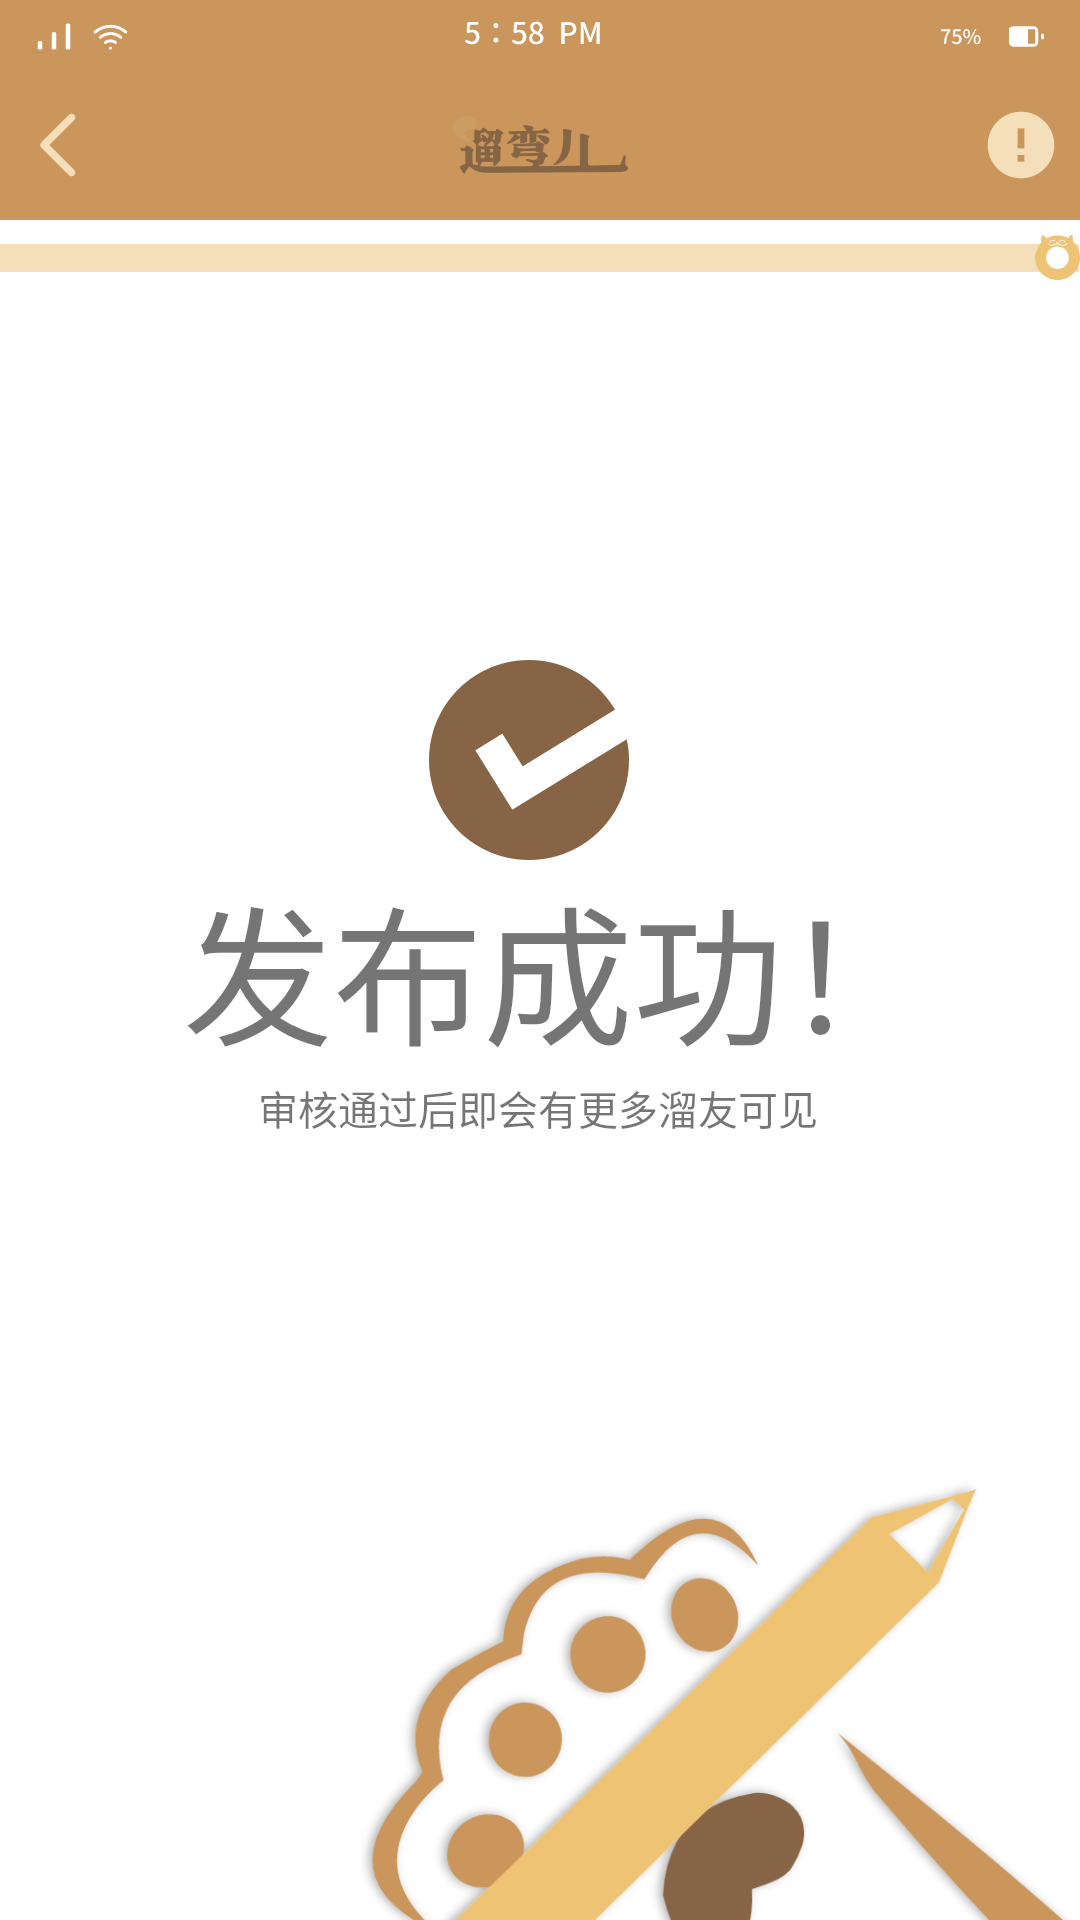

Reconstruct the res/layout file that produces this screen, plus the resources it refers to.
<!-- AndroidManifest.xml: application theme Theme.LiuWan -->
<!-- res/layout/success.xml -->
<?xml version="1.0" encoding="utf-8"?>
<androidx.constraintlayout.widget.ConstraintLayout xmlns:android="http://schemas.android.com/apk/res/android"
    android:layout_width="match_parent"
    android:layout_height="match_parent"
    xmlns:app="http://schemas.android.com/apk/res-auto"
    xmlns:tools="http://schemas.android.com/tools"
    android:background="@color/white"
    android:orientation="vertical"
    >

    <ImageView
        android:id="@+id/bg1"
        android:layout_width="wrap_content"
        android:layout_height="wrap_content"
        android:adjustViewBounds="true"
        app:layout_constraintLeft_toLeftOf="parent"
        app:layout_constraintTop_toTopOf="parent"
        app:srcCompat="@drawable/rectangle" />

    <ImageView
        android:id="@+id/top"
        android:layout_width="wrap_content"
        android:layout_height="wrap_content"
        android:adjustViewBounds="true"
        app:layout_constraintLeft_toLeftOf="parent"
        app:layout_constraintTop_toTopOf="parent"
        app:srcCompat="@drawable/top3" />

    <Button
        android:id="@+id/btback_fb"
        android:layout_width="80px"
        android:layout_height="80px"
        android:background="@color/lw_2"
        android:stateListAnimator="@null"
        android:text=""
        app:layout_constraintBottom_toBottomOf="@id/bg1"
        app:layout_constraintHorizontal_bias="0.05"
        app:layout_constraintLeft_toLeftOf="parent"
        app:layout_constraintRight_toLeftOf="@id/liuwan"
        app:layout_constraintTop_toBottomOf="@id/top"
        tools:ignore="TouchTargetSizeCheck,SpeakableTextPresentCheck" />

    <ImageView
        android:id="@+id/liuwan"
        android:layout_width="175px"
        android:layout_height="58px"
        app:layout_constraintBottom_toBottomOf="@id/bg1"
        app:layout_constraintLeft_toLeftOf="parent"
        app:layout_constraintRight_toRightOf="parent"
        app:layout_constraintTop_toBottomOf="@id/top"
        app:srcCompat="@drawable/title" />

    <ImageView
        android:id="@+id/back"
        android:layout_width="80px"
        android:layout_height="80px"
        app:layout_constraintBottom_toBottomOf="@id/bg1"
        app:layout_constraintHorizontal_bias="0.05"
        app:layout_constraintLeft_toLeftOf="parent"
        app:layout_constraintRight_toLeftOf="@id/liuwan"
        app:layout_constraintTop_toBottomOf="@id/top"
        app:srcCompat="@drawable/back" />

    <ImageView
        android:id="@+id/instrcution"
        android:layout_width="80px"
        android:layout_height="80px"
        app:layout_constraintBottom_toBottomOf="@id/bg1"
        app:layout_constraintHorizontal_bias="0.95"
        app:layout_constraintLeft_toRightOf="@id/liuwan"
        app:layout_constraintRight_toRightOf="parent"
        app:layout_constraintTop_toBottomOf="@id/top"
        app:srcCompat="@drawable/instruction" />

    <ImageView
        android:id="@+id/success"
        android:layout_width="200px"
        android:layout_height="200px"
        app:layout_constraintBottom_toBottomOf="parent"
        app:layout_constraintHorizontal_bias="0.487"
        app:layout_constraintLeft_toLeftOf="parent"
        app:layout_constraintRight_toRightOf="parent"
        app:layout_constraintTop_toBottomOf="@id/bg1"
        app:layout_constraintVertical_bias="0.293"
        app:srcCompat="@drawable/success" />

    <TextView
    android:id="@+id/fbcg"
    android:layout_width="wrap_content"
    android:layout_height="wrap_content"
    android:text="发布成功！"
    android:textSize="150px"
    app:layout_constraintHorizontal_bias="0.554"
    app:layout_constraintLeft_toLeftOf="parent"
    app:layout_constraintRight_toRightOf="parent"
    app:layout_constraintTop_toBottomOf="@id/success" />

    <TextView
        android:id="@+id/tishi"
        android:layout_width="wrap_content"
        android:layout_height="wrap_content"
        android:text="审核通过后即会有更多溜友可见"
        android:textSize="40px"
        app:layout_constraintHorizontal_bias="0.497"
        app:layout_constraintLeft_toLeftOf="parent"
        app:layout_constraintRight_toRightOf="parent"
        app:layout_constraintTop_toBottomOf="@id/fbcg" />

    <ImageView
        android:id="@+id/pencil"
        android:layout_width="wrap_content"
        android:layout_height="wrap_content"
        android:layout_marginLeft="64dp"
        android:layout_marginTop="76dp"
        android:adjustViewBounds="true"
        app:layout_constraintLeft_toLeftOf="parent"
        app:layout_constraintTop_toBottomOf="@id/tishi"
        app:srcCompat="@drawable/pencil" />

    <ImageView
        android:id="@+id/imageView"
        android:layout_width="1080px"
        android:layout_height="45px"
        android:layout_marginTop="52dp"
        android:adjustViewBounds="true"
        app:layout_constraintBottom_toBottomOf="parent"
        app:layout_constraintTop_toTopOf="parent"
        app:layout_constraintVertical_bias="0.046"
        app:srcCompat="@drawable/pb"
        tools:ignore="MissingConstraints"
        tools:layout_editor_absoluteX="0dp" />

</androidx.constraintlayout.widget.ConstraintLayout>
<!-- resources referenced by this layout -->
<resources>
  <color name="lw_2">#CA965C</color>
  <color name="white">#FFFFFFFF</color>
  <!-- drawable back: png bitmap (drawable, 715 bytes) -->
  <!-- drawable instruction: png bitmap (drawable, 1604 bytes) -->
  <!-- drawable pb: png bitmap (drawable, 2075 bytes) -->
  <!-- drawable pencil: png bitmap (drawable, 110645 bytes) -->
  <!-- drawable rectangle: png bitmap (drawable, 1551 bytes) -->
  <!-- drawable success: png bitmap (drawable, 6439 bytes) -->
  <!-- drawable title: png bitmap (drawable, 7622 bytes) -->
  <!-- drawable top3: png bitmap (drawable, 4858 bytes) -->
  <style name="Theme.LiuWan" parent="Theme.MaterialComponents.DayNight.NoActionBar.Bridge">
          
          <item name="colorPrimary">@color/lw_2</item>
          <item name="colorPrimaryVariant">@color/lw_2</item>
          <item name="colorOnPrimary">@color/back_1</item>
          
          <item name="colorSecondary">@color/lw_2</item>
          <item name="colorSecondaryVariant">@color/lw_2</item>
          <item name="colorOnSecondary">@color/back_1</item>
          
          <item name="android:statusBarColor">?attr/colorPrimaryVariant</item>
          
          
          <item name="android:windowFullscreen">true</item>
          
          <item name="android:windowNoTitle">true</item>
      </style>
  <color name="back_1">#F2F2F7</color>
</resources>
